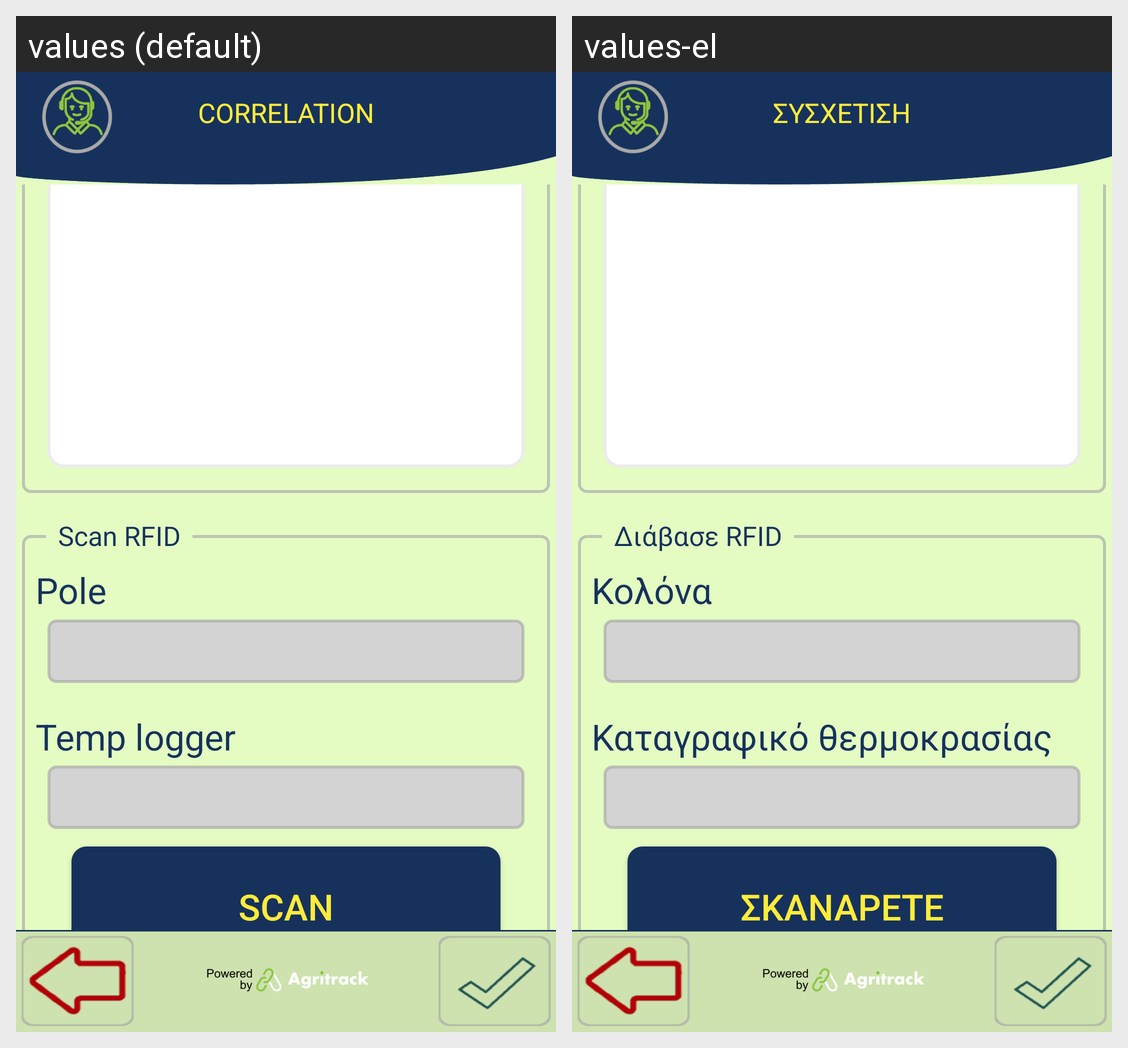

For this localized Android screen grid, give each drawn string resource with its value in every locale shown.
Android screen res/layout/activity_fruit_correlation.xml rendered under 2 locales, left to right: values (default), values-el. Device: Nexus 5 (rendered at 1080×1920; each locale shown at half size, 540×960, under a caption strip naming it); theme FishTrack.
Strings drawn on this screen, with the default value and each locale's value (text and hints the layout hard-codes, and strings that could not be matched under every locale, appear in the picture but are not listed):

title_correlation
  values: CORRELATION
  values-el: ΣΥΣΧΕΤΙΣΗ

pole_barcode
  values: Pole
  values-el: Κολόνα

temp_logger_barcode
  values: Temp logger
  values-el: Καταγραφικό θερμοκρασίας

scan_assets
  values: SCAN
  values-el: ΣΚΑΝΑΡΕΤΕ

scan_rfid
  values: Scan RFID
  values-el: Διάβασε RFID
